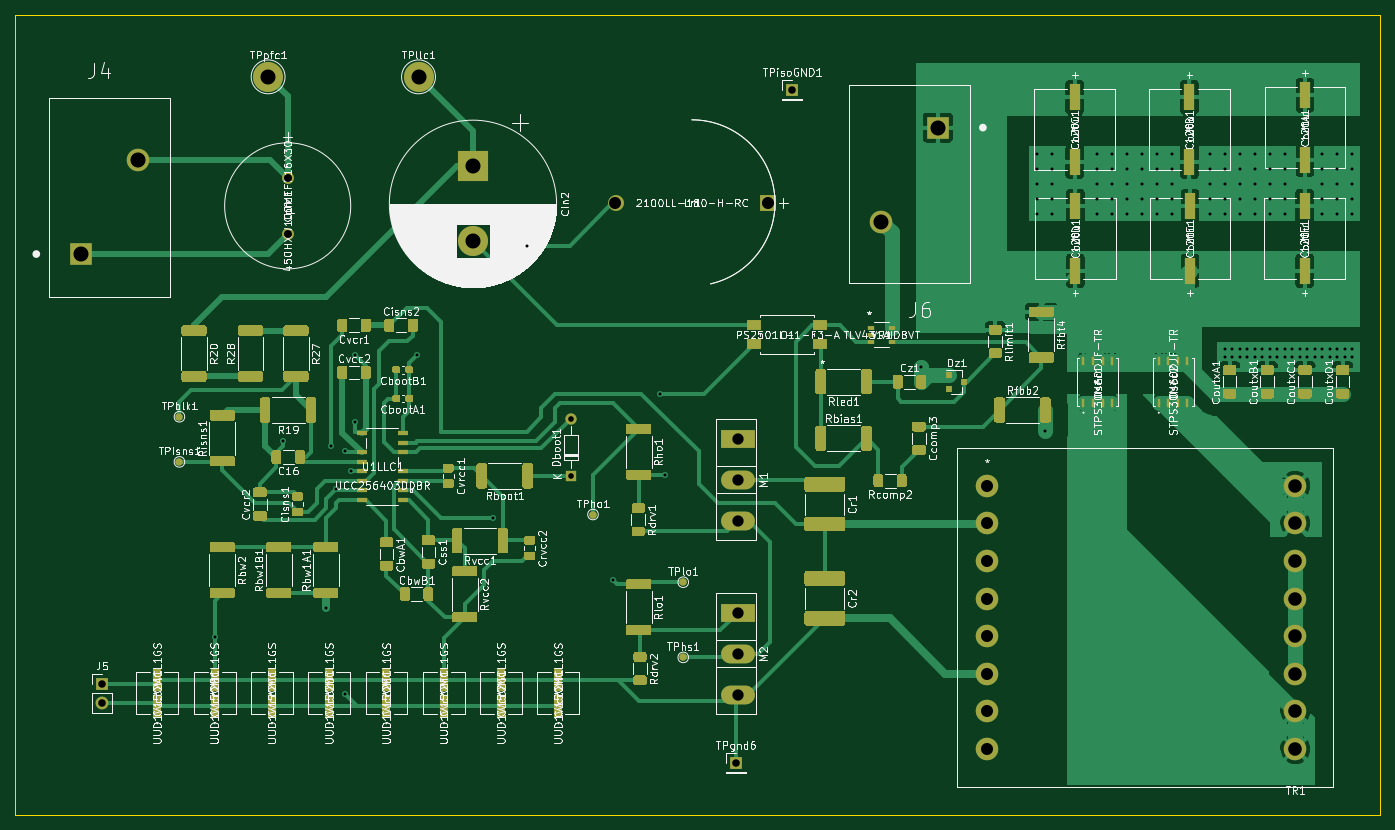
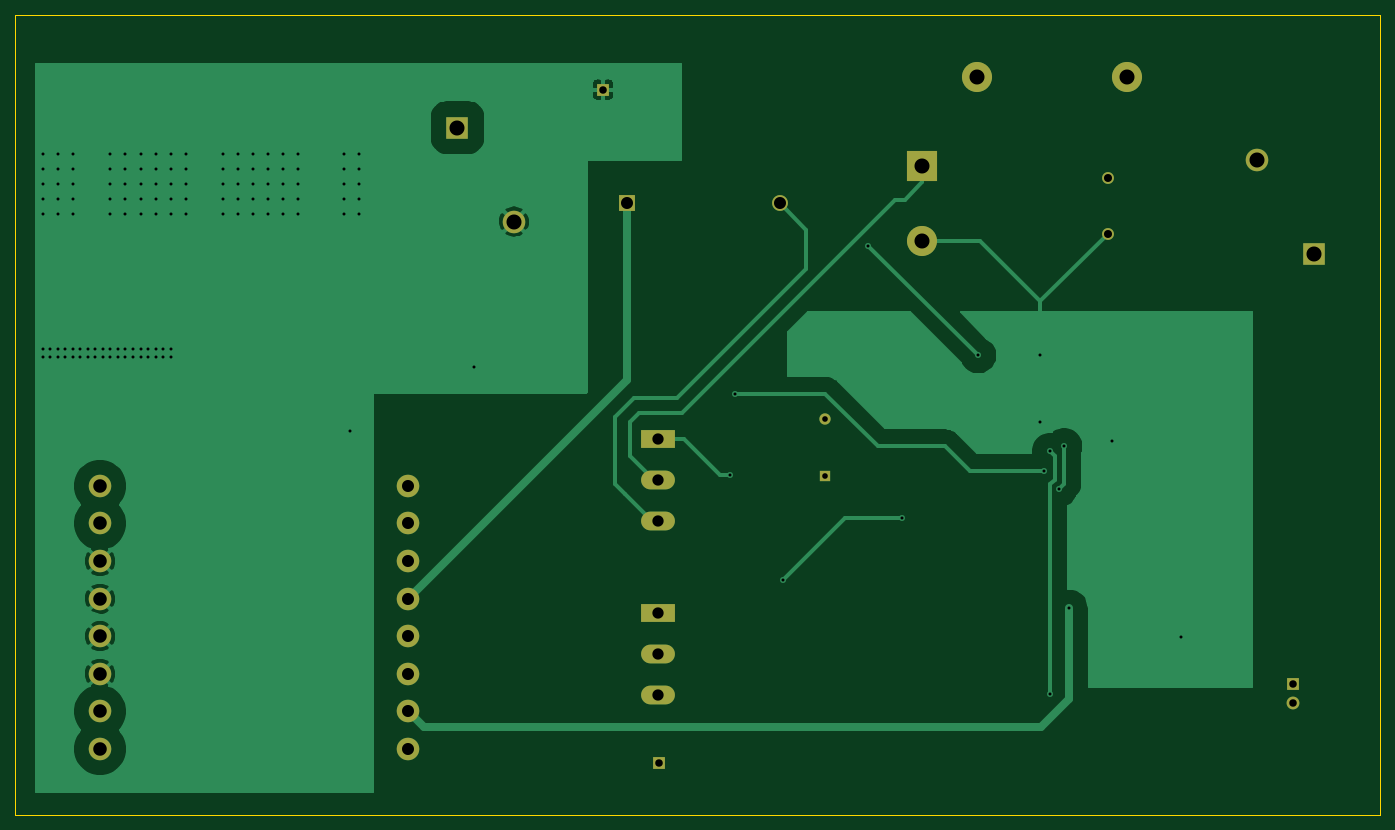
Circuit board: 11 layer files. Board 181.5 x 106.4 mm.
- bottom_copper: KiCAD Simulations-B_Cu.gbr (39688 bytes)
- bottom_mask: KiCAD Simulations-B_Mask.gbr (2183 bytes)
- paste: KiCAD Simulations-B_Paste.gbr (468 bytes)
- bottom_silk: KiCAD Simulations-B_SilkS.gbr (469 bytes)
- outline: KiCAD Simulations-Edge_Cuts.gbr (698 bytes)
- top_copper: KiCAD Simulations-F_Cu.gbr (153333 bytes)
- top_mask: KiCAD Simulations-F_Mask.gbr (34087 bytes)
- paste: KiCAD Simulations-F_Paste.gbr (32563 bytes)
- top_silk: KiCAD Simulations-F_SilkS.gbr (220999 bytes)
- drill: KiCAD Simulations-NPTH.drl (269 bytes)
- drill: KiCAD Simulations-PTH.drl (3203 bytes)

=== bottom_copper: KiCAD Simulations-B_Cu.gbr (39688 bytes, source omitted) ===
=== bottom_mask: KiCAD Simulations-B_Mask.gbr ===
%TF.GenerationSoftware,KiCad,Pcbnew,(5.1.8)-1*%
%TF.CreationDate,2021-03-29T19:48:26-07:00*%
%TF.ProjectId,KiCAD Simulations,4b694341-4420-4536-996d-756c6174696f,rev?*%
%TF.SameCoordinates,Original*%
%TF.FileFunction,Soldermask,Bot*%
%TF.FilePolarity,Negative*%
%FSLAX46Y46*%
G04 Gerber Fmt 4.6, Leading zero omitted, Abs format (unit mm)*
G04 Created by KiCad (PCBNEW (5.1.8)-1) date 2021-03-29 19:48:26*
%MOMM*%
%LPD*%
G01*
G04 APERTURE LIST*
%ADD10R,1.700000X1.700000*%
%ADD11C,3.000000*%
%ADD12R,3.000000X3.000000*%
%ADD13C,4.000000*%
%ADD14O,4.500000X2.500000*%
%ADD15R,4.500000X2.500000*%
%ADD16C,2.108200*%
%ADD17R,2.108200X2.108200*%
%ADD18O,1.700000X1.700000*%
%ADD19O,1.500000X1.500000*%
%ADD20R,1.500000X1.500000*%
%ADD21C,1.574800*%
%ADD22R,4.000000X4.000000*%
G04 APERTURE END LIST*
D10*
%TO.C,TPisoGND1*%
X155500000Y-43000000D03*
%TD*%
%TO.C,TPgnd6*%
X148000000Y-132500000D03*
%TD*%
D11*
%TO.C,J4*%
X68466000Y-52360000D03*
D12*
X60966000Y-64860000D03*
%TD*%
D11*
%TO.C,TR1*%
X181382000Y-130684000D03*
X181382000Y-125684000D03*
X181382000Y-120684000D03*
X181382000Y-115684000D03*
X181382000Y-110684000D03*
X181382000Y-105684000D03*
X181382000Y-100684000D03*
X181382000Y-95684000D03*
X222392000Y-95684000D03*
X222392000Y-100684000D03*
X222392000Y-105684000D03*
X222392000Y-110684000D03*
X222392000Y-115684000D03*
X222392000Y-120684000D03*
X222392000Y-125684000D03*
X222392000Y-130684000D03*
%TD*%
D13*
%TO.C,TPpfc1*%
X85796000Y-41296000D03*
%TD*%
%TO.C,TPllc1*%
X105796000Y-41296000D03*
%TD*%
D14*
%TO.C,M2*%
X148220000Y-123464000D03*
X148220000Y-118014000D03*
D15*
X148220000Y-112564000D03*
%TD*%
D14*
%TO.C,M1*%
X148220000Y-100328000D03*
X148220000Y-94878000D03*
D15*
X148220000Y-89428000D03*
%TD*%
D16*
%TO.C,Lr1*%
X131992000Y-58060000D03*
D17*
X152312000Y-58060000D03*
%TD*%
D11*
%TO.C,J6*%
X167348000Y-60544000D03*
D12*
X174848000Y-48044000D03*
%TD*%
D18*
%TO.C,J5*%
X63692000Y-124522000D03*
D10*
X63692000Y-121982000D03*
%TD*%
D19*
%TO.C,Dboot1*%
X126020000Y-86748000D03*
D20*
X126020000Y-94368000D03*
%TD*%
D21*
%TO.C,Cpfc1*%
X88398000Y-62200000D03*
X88398000Y-54700000D03*
%TD*%
D13*
%TO.C,Cin2*%
X113036000Y-63176000D03*
D22*
X113036000Y-53176000D03*
%TD*%
M02*

=== paste: KiCAD Simulations-B_Paste.gbr ===
%TF.GenerationSoftware,KiCad,Pcbnew,(5.1.8)-1*%
%TF.CreationDate,2021-03-29T19:48:26-07:00*%
%TF.ProjectId,KiCAD Simulations,4b694341-4420-4536-996d-756c6174696f,rev?*%
%TF.SameCoordinates,Original*%
%TF.FileFunction,Paste,Bot*%
%TF.FilePolarity,Positive*%
%FSLAX46Y46*%
G04 Gerber Fmt 4.6, Leading zero omitted, Abs format (unit mm)*
G04 Created by KiCad (PCBNEW (5.1.8)-1) date 2021-03-29 19:48:26*
%MOMM*%
%LPD*%
G01*
G04 APERTURE LIST*
G04 APERTURE END LIST*
M02*

=== bottom_silk: KiCAD Simulations-B_SilkS.gbr ===
%TF.GenerationSoftware,KiCad,Pcbnew,(5.1.8)-1*%
%TF.CreationDate,2021-03-29T19:48:26-07:00*%
%TF.ProjectId,KiCAD Simulations,4b694341-4420-4536-996d-756c6174696f,rev?*%
%TF.SameCoordinates,Original*%
%TF.FileFunction,Legend,Bot*%
%TF.FilePolarity,Positive*%
%FSLAX46Y46*%
G04 Gerber Fmt 4.6, Leading zero omitted, Abs format (unit mm)*
G04 Created by KiCad (PCBNEW (5.1.8)-1) date 2021-03-29 19:48:26*
%MOMM*%
%LPD*%
G01*
G04 APERTURE LIST*
G04 APERTURE END LIST*
M02*

=== outline: KiCAD Simulations-Edge_Cuts.gbr ===
%TF.GenerationSoftware,KiCad,Pcbnew,(5.1.8)-1*%
%TF.CreationDate,2021-03-29T19:48:26-07:00*%
%TF.ProjectId,KiCAD Simulations,4b694341-4420-4536-996d-756c6174696f,rev?*%
%TF.SameCoordinates,Original*%
%TF.FileFunction,Profile,NP*%
%FSLAX46Y46*%
G04 Gerber Fmt 4.6, Leading zero omitted, Abs format (unit mm)*
G04 Created by KiCad (PCBNEW (5.1.8)-1) date 2021-03-29 19:48:26*
%MOMM*%
%LPD*%
G01*
G04 APERTURE LIST*
%TA.AperFunction,Profile*%
%ADD10C,0.050000*%
%TD*%
G04 APERTURE END LIST*
D10*
X233692000Y-33020000D02*
X52152000Y-33020000D01*
X233692000Y-139440000D02*
X233692000Y-33020000D01*
X52152000Y-139440000D02*
X233692000Y-139440000D01*
X52152000Y-33020000D02*
X52152000Y-139440000D01*
M02*

=== top_copper: KiCAD Simulations-F_Cu.gbr (153333 bytes, source omitted) ===
=== top_mask: KiCAD Simulations-F_Mask.gbr (34087 bytes, source omitted) ===
=== paste: KiCAD Simulations-F_Paste.gbr (32563 bytes, source omitted) ===
=== top_silk: KiCAD Simulations-F_SilkS.gbr (220999 bytes, source omitted) ===
=== drill: KiCAD Simulations-NPTH.drl ===
M48
; DRILL file {KiCad (5.1.8)-1} date 03/29/21 19:48:29
; FORMAT={-:-/ absolute / inch / decimal}
; #@! TF.CreationDate,2021-03-29T19:48:29-07:00
; #@! TF.GenerationSoftware,Kicad,Pcbnew,(5.1.8)-1
; #@! TF.FileFunction,NonPlated,1,2,NPTH
FMAT,2
INCH
%
G90
G05
T0
M30

=== drill: KiCAD Simulations-PTH.drl ===
M48
; DRILL file {KiCad (5.1.8)-1} date 03/29/21 19:48:29
; FORMAT={-:-/ absolute / inch / decimal}
; #@! TF.CreationDate,2021-03-29T19:48:29-07:00
; #@! TF.GenerationSoftware,Kicad,Pcbnew,(5.1.8)-1
; #@! TF.FileFunction,Plated,1,2,PTH
FMAT,2
INCH
T1C0.0157
T2C0.0295
T3C0.0394
T4C0.0420
T5C0.0591
T6C0.0630
T7C0.0630
T8C0.0709
T9C0.0787
%
G90
G05
T1
X3.0976Y-4.5599
X3.4571Y-3.5343
X3.6821Y-4.4093
X3.7071Y-3.5593
X3.7321Y-3.7843
X3.7821Y-3.5843
X3.7821Y-4.8593
X3.8138Y-3.691
X3.8321Y-3.0843
X3.8321Y-3.4343
X4.1571Y-3.0843
X4.5571Y-3.9343
X4.7321Y-2.5093
X5.1821Y-4.2593
X5.4321Y-3.2843
X5.4571Y-3.7093
X6.7974Y-3.1435
X7.4016Y-2.0276
X7.4016Y-2.1063
X7.4016Y-2.185
X7.4016Y-2.2638
X7.4016Y-2.3425
X7.4475Y-3.4777
X7.4803Y-2.0276
X7.4803Y-2.1063
X7.4803Y-2.185
X7.4803Y-2.2638
X7.4803Y-2.3425
X7.7165Y-2.0276
X7.7165Y-2.1063
X7.7165Y-2.185
X7.7165Y-2.2638
X7.7165Y-2.3425
X7.7953Y-2.0276
X7.7953Y-2.1063
X7.7953Y-2.185
X7.7953Y-2.2638
X7.7953Y-2.3425
X7.874Y-2.0276
X7.874Y-2.1063
X7.874Y-2.185
X7.874Y-2.2638
X7.874Y-2.3425
X7.9528Y-2.0276
X7.9528Y-2.1063
X7.9528Y-2.185
X7.9528Y-2.2638
X7.9528Y-2.3425
X8.0315Y-2.0276
X8.0315Y-2.1063
X8.0315Y-2.185
X8.0315Y-2.2638
X8.0315Y-2.3425
X8.1102Y-2.0276
X8.1102Y-2.1063
X8.1102Y-2.185
X8.1102Y-2.2638
X8.1102Y-2.3425
X8.3071Y-2.0276
X8.3071Y-2.1063
X8.3071Y-2.185
X8.3071Y-2.2638
X8.3071Y-2.3425
X8.3858Y-2.0276
X8.3858Y-2.1063
X8.3858Y-2.185
X8.3858Y-2.2638
X8.3858Y-2.3425
X8.3858Y-3.0512
X8.3858Y-3.0906
X8.4252Y-3.0512
X8.4252Y-3.0906
X8.4646Y-2.0276
X8.4646Y-2.1063
X8.4646Y-2.185
X8.4646Y-2.2638
X8.4646Y-2.3425
X8.4646Y-3.0512
X8.4646Y-3.0906
X8.5039Y-3.0512
X8.5039Y-3.0906
X8.5433Y-2.0276
X8.5433Y-2.1063
X8.5433Y-2.185
X8.5433Y-2.2638
X8.5433Y-2.3425
X8.5433Y-3.0512
X8.5433Y-3.0906
X8.5827Y-3.0512
X8.5827Y-3.0906
X8.622Y-2.0276
X8.622Y-2.1063
X8.622Y-2.185
X8.622Y-2.2638
X8.622Y-2.3425
X8.622Y-3.0512
X8.622Y-3.0906
X8.6614Y-3.0512
X8.6614Y-3.0906
X8.7008Y-2.0276
X8.7008Y-2.1063
X8.7008Y-2.185
X8.7008Y-2.2638
X8.7008Y-2.3425
X8.7008Y-3.0512
X8.7008Y-3.0906
X8.7402Y-3.0512
X8.7402Y-3.0906
X8.7795Y-3.0512
X8.7795Y-3.0906
X8.8189Y-3.0512
X8.8189Y-3.0906
X8.8583Y-3.0512
X8.8583Y-3.0906
X8.8976Y-2.0276
X8.8976Y-2.1063
X8.8976Y-2.185
X8.8976Y-2.2638
X8.8976Y-2.3425
X8.8976Y-3.0512
X8.8976Y-3.0906
X8.937Y-3.0512
X8.937Y-3.0906
X8.9764Y-2.0276
X8.9764Y-2.1063
X8.9764Y-2.185
X8.9764Y-2.2638
X8.9764Y-2.3425
X8.9764Y-3.0512
X8.9764Y-3.0906
X9.0157Y-3.0512
X9.0157Y-3.0906
X9.0551Y-2.0276
X9.0551Y-2.1063
X9.0551Y-2.185
X9.0551Y-2.2638
X9.0551Y-2.3425
X9.0551Y-3.0512
X9.0551Y-3.0906
T2
X4.9614Y-3.4153
X4.9614Y-3.7153
T3
X6.122Y-1.6929
X2.5076Y-4.8024
X2.5076Y-4.9024
X5.8268Y-5.2165
T4
X3.4802Y-2.1535
X3.4802Y-2.4488
T5
X5.8354Y-3.5208
X5.8354Y-3.7354
X5.8354Y-3.9499
X5.8354Y-4.4317
X5.8354Y-4.6462
X5.8354Y-4.8608
T6
X7.141Y-3.7671
X7.141Y-3.9639
X7.141Y-4.1608
X7.141Y-4.3576
X7.141Y-4.5545
X7.141Y-4.7513
X7.141Y-4.9482
X7.141Y-5.145
T7
X5.1965Y-2.2858
X5.9965Y-2.2858
T8
X8.7556Y-3.7671
X8.7556Y-3.9639
X8.7556Y-4.1608
X8.7556Y-4.3576
X8.7556Y-4.5545
X8.7556Y-4.7513
X8.7556Y-4.9482
X8.7556Y-5.145
T9
X6.5885Y-2.3836
X6.8838Y-1.8915
X2.4002Y-2.5535
X2.6955Y-2.0614
X3.3778Y-1.6258
X4.1652Y-1.6258
X4.4502Y-2.0935
X4.4502Y-2.4872
T0
M30
